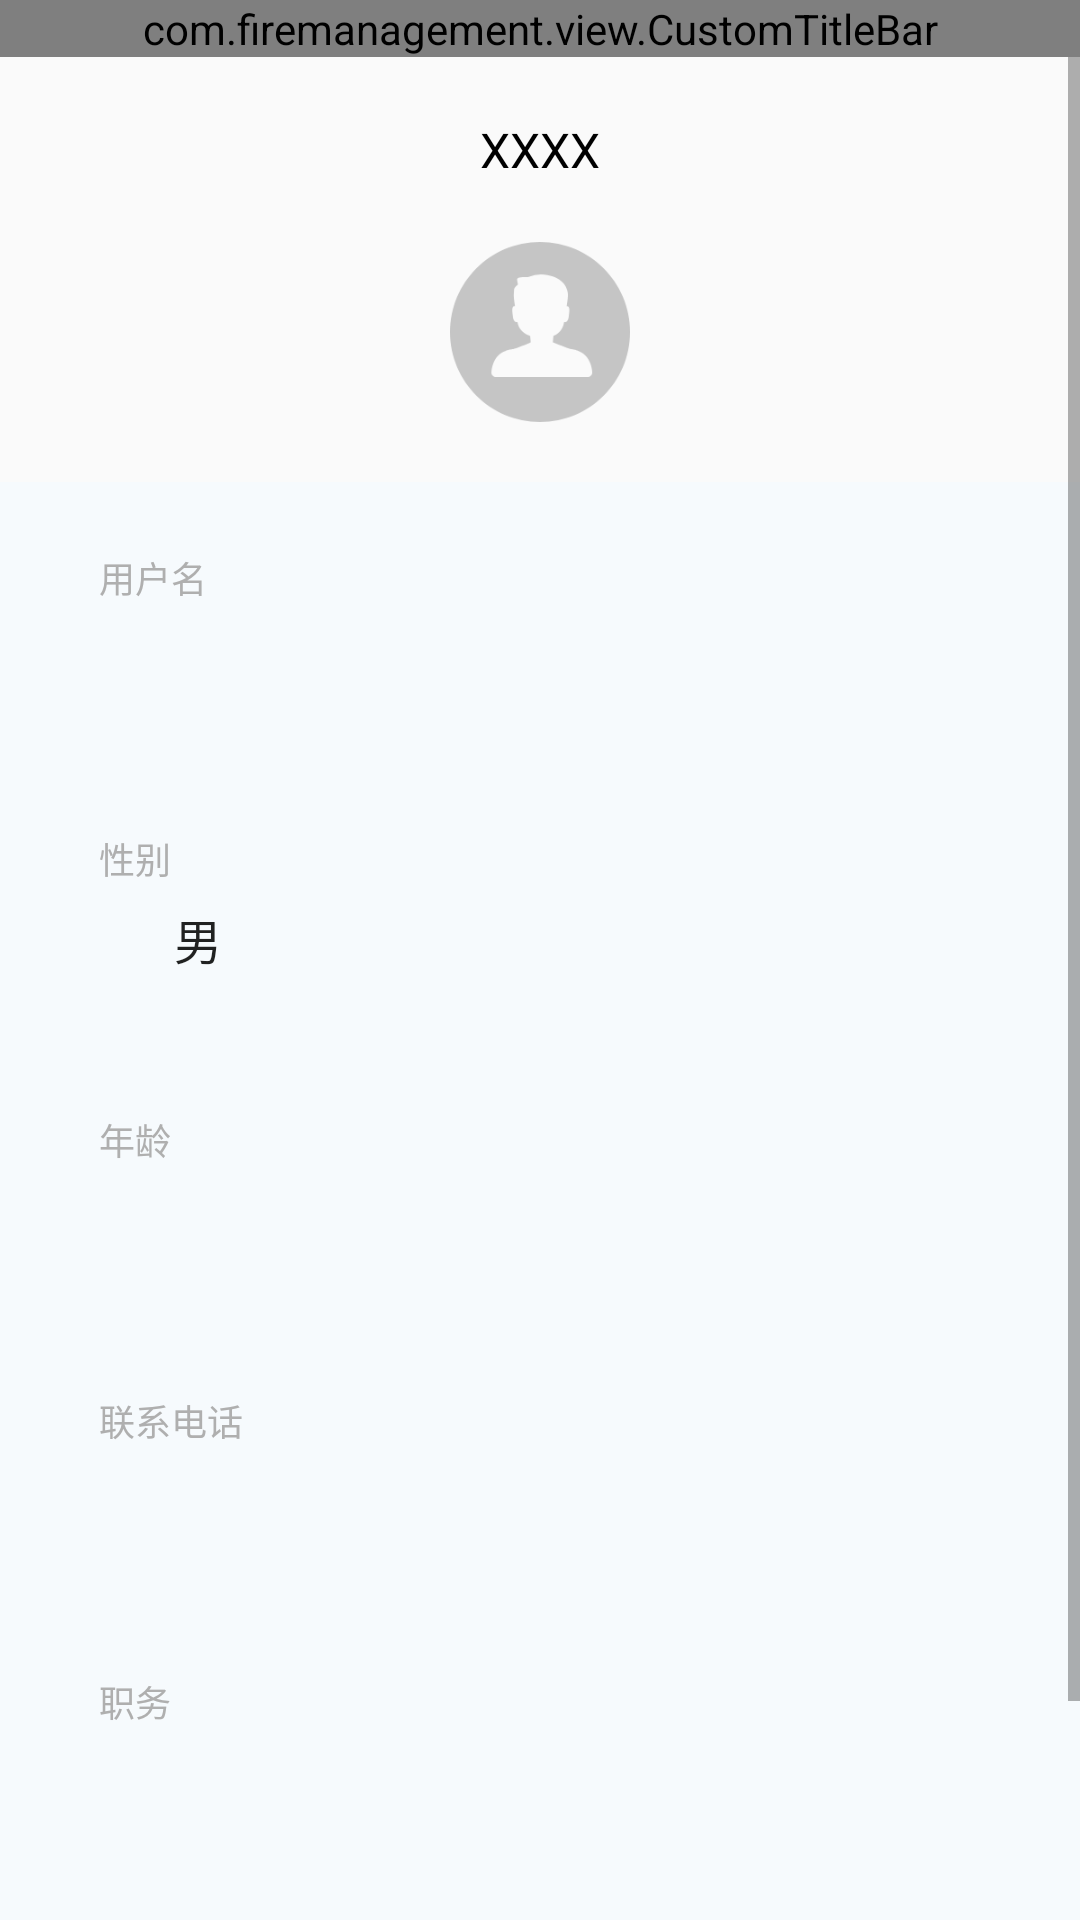

Produce the Android XML layout that renders to this screen, including the resource entries it uses.
<!-- AndroidManifest.xml: application theme AppTheme -->
<!-- res/layout/activity_personal_center.xml -->
<?xml version="1.0" encoding="utf-8"?>
<LinearLayout xmlns:android="http://schemas.android.com/apk/res/android"
    xmlns:app="http://schemas.android.com/apk/res-auto"
    xmlns:tools="http://schemas.android.com/tools"
    android:layout_width="match_parent"
    android:layout_height="match_parent"
    android:orientation="vertical"
    tools:context=".activities.Admin.PersonalCenterActivity">

    <com.firemanagement.view.CustomTitleBar
        android:id="@+id/ctb_personal_center"
        android:layout_width="match_parent"
        android:layout_height="wrap_content"
        app:leftImage="@drawable/go_back"
        app:middleTitle="个人中心"
        app:rightTextSize="16sp"
        app:rightTitle="修改"></com.firemanagement.view.CustomTitleBar>

    <ScrollView
        android:layout_width="match_parent"
        android:layout_height="match_parent">

        <LinearLayout
            android:layout_width="match_parent"
            android:layout_height="match_parent"
            android:orientation="vertical">

            <LinearLayout
                android:layout_width="match_parent"
                android:layout_height="wrap_content"
                android:orientation="vertical"
                android:padding="@dimen/dp_10">

                <TextView
                    android:id="@+id/tv_name"
                    android:layout_width="match_parent"
                    android:layout_height="wrap_content"
                    android:gravity="center"
                    android:padding="@dimen/dp_10"
                    android:text="XXXX"
                    android:textColor="#000"
                    android:textSize="16sp" />

                <RelativeLayout
                    android:layout_width="match_parent"
                    android:layout_height="wrap_content">

                    <ImageView
                        android:id="@+id/iv_head_portrait"
                        android:layout_width="@dimen/dp_80"
                        android:layout_height="@dimen/dp_80"
                        android:layout_centerInParent="true"
                        android:padding="@dimen/dp_10"
                        android:src="@drawable/touxiang" />

                </RelativeLayout>

            </LinearLayout>

            <LinearLayout
                android:layout_width="match_parent"
                android:layout_height="match_parent"
                android:background="#F6FAFD"
                android:orientation="vertical">

                <LinearLayout
                    android:layout_width="match_parent"
                    android:layout_height="wrap_content"
                    android:layout_marginLeft="@dimen/dp_10"
                    android:layout_marginRight="@dimen/dp_10"
                    android:orientation="vertical"
                    android:padding="@dimen/dp_20">

                    <TextView
                        android:layout_width="wrap_content"
                        android:layout_height="wrap_content"
                        android:padding="3dp"
                        android:text="用户名"
                        android:textColor="#AFAFAF"
                        android:textSize="12sp" />

                    <EditText
                        android:id="@+id/et_username"
                        android:layout_width="match_parent"
                        android:layout_height="@dimen/dp_30"
                        android:background="@drawable/bg_personal_center"
                        android:maxLength="10"
                        android:paddingLeft="@dimen/dp_20"
                        android:singleLine="true" />

                </LinearLayout>

                <LinearLayout
                    android:layout_width="match_parent"
                    android:layout_height="wrap_content"
                    android:layout_marginLeft="@dimen/dp_10"
                    android:layout_marginRight="@dimen/dp_10"
                    android:orientation="vertical"
                    android:padding="@dimen/dp_20">

                    <TextView
                        android:layout_width="wrap_content"
                        android:layout_height="wrap_content"
                        android:padding="3dp"
                        android:text="性别"
                        android:textColor="#AFAFAF"
                        android:textSize="12sp" />

                    <Spinner
                        android:id="@+id/spinner_name"
                        android:layout_width="match_parent"
                        android:layout_height="@dimen/dp_30"
                        android:background="@drawable/bg_personal_center"
                        android:entries="@array/spinner_sex"
                        android:paddingLeft="@dimen/dp_20"></Spinner>

                </LinearLayout>

                <LinearLayout
                    android:layout_width="match_parent"
                    android:layout_height="wrap_content"
                    android:layout_marginLeft="@dimen/dp_10"
                    android:layout_marginRight="@dimen/dp_10"
                    android:orientation="vertical"
                    android:padding="@dimen/dp_20">

                    <TextView
                        android:layout_width="wrap_content"
                        android:layout_height="wrap_content"
                        android:padding="3dp"
                        android:text="年龄"
                        android:textColor="#AFAFAF"
                        android:textSize="12sp" />

                    <EditText
                        android:id="@+id/et_age"
                        android:layout_width="match_parent"
                        android:layout_height="@dimen/dp_30"
                        android:background="@drawable/bg_personal_center"
                        android:inputType="number"
                        android:maxLength="3"
                        android:paddingLeft="@dimen/dp_20"
                        android:singleLine="true" />

                </LinearLayout>

                <LinearLayout
                    android:layout_width="match_parent"
                    android:layout_height="wrap_content"
                    android:layout_marginLeft="@dimen/dp_10"
                    android:layout_marginRight="@dimen/dp_10"
                    android:orientation="vertical"
                    android:padding="@dimen/dp_20">

                    <TextView
                        android:layout_width="wrap_content"
                        android:layout_height="wrap_content"
                        android:padding="3dp"
                        android:text="联系电话"
                        android:textColor="#AFAFAF"
                        android:textSize="12sp" />

                    <EditText
                        android:id="@+id/et_phone"
                        android:layout_width="match_parent"
                        android:layout_height="@dimen/dp_30"
                        android:background="@drawable/bg_personal_center"
                        android:inputType="number"
                        android:maxLength="11"
                        android:paddingLeft="@dimen/dp_20"
                        android:singleLine="true" />

                </LinearLayout>

                <LinearLayout
                    android:layout_width="match_parent"
                    android:layout_height="wrap_content"
                    android:layout_marginLeft="@dimen/dp_10"
                    android:layout_marginRight="@dimen/dp_10"
                    android:orientation="vertical"
                    android:padding="@dimen/dp_20">

                    <TextView
                        android:layout_width="wrap_content"
                        android:layout_height="wrap_content"
                        android:padding="3dp"
                        android:text="职务"
                        android:textColor="#AFAFAF"
                        android:textSize="12sp" />

                    <EditText
                        android:id="@+id/et_position"
                        android:layout_width="match_parent"
                        android:layout_height="@dimen/dp_30"
                        android:background="@drawable/bg_personal_center"
                        android:maxLength="20"
                        android:paddingLeft="@dimen/dp_20"
                        android:singleLine="true" />

                </LinearLayout>

                <LinearLayout
                    android:layout_width="match_parent"
                    android:layout_height="wrap_content"
                    android:layout_marginLeft="@dimen/dp_10"
                    android:layout_marginRight="@dimen/dp_10"
                    android:orientation="vertical"
                    android:padding="@dimen/dp_20">

                    <TextView
                        android:layout_width="wrap_content"
                        android:layout_height="wrap_content"
                        android:padding="3dp"
                        android:text="所属支队"
                        android:textColor="#AFAFAF"
                        android:textSize="12sp" />

                    <Spinner
                        android:id="@+id/spinner_subordinate_detachment"
                        android:layout_width="match_parent"
                        android:layout_height="@dimen/dp_30"
                        android:background="@drawable/bg_personal_center"
                        android:entries="@array/spinner_subordinate_detachment"
                        android:paddingLeft="@dimen/dp_20"></Spinner>

                </LinearLayout>

            </LinearLayout>

        </LinearLayout>

    </ScrollView>


</LinearLayout>
<!-- resources referenced by this layout -->
<resources>
  <string-array name="spinner_sex">
          <item>男</item>
          <item>女</item>
          <item>性别不详</item>
      </string-array>
  <string-array name="spinner_subordinate_detachment">
          <item>昌吉地区公安消防支队</item>
          <item>昌吉消防支队奇台县大队</item>
          <item>昌吉消防支队阜康市大队</item>
          <item>昌吉消防支队淮东油田大队</item>
          <item>--请选择--</item>
      </string-array>
  <dimen name="dp_10">10dp</dimen>
  <dimen name="dp_20">20dp</dimen>
  <dimen name="dp_30">30dp</dimen>
  <dimen name="dp_80">80dp</dimen>
  <!-- drawable go_back: png bitmap (drawable, 1191 bytes) -->
  <!-- drawable touxiang: png bitmap (drawable, 7850 bytes) -->
  <style name="AppTheme" parent="Theme.AppCompat.Light.DarkActionBar">
          
          <item name="colorPrimary">@color/colorPrimary</item>
          <item name="colorPrimaryDark">@color/colorPrimaryDark</item>
          <item name="colorAccent">@color/colorAccent</item>
          <item name="windowNoTitle">true</item>
      </style>
  <color name="colorPrimary">#008577</color>
  <color name="colorPrimaryDark">#00574B</color>
  <color name="colorAccent">#D81B60</color>
</resources>
